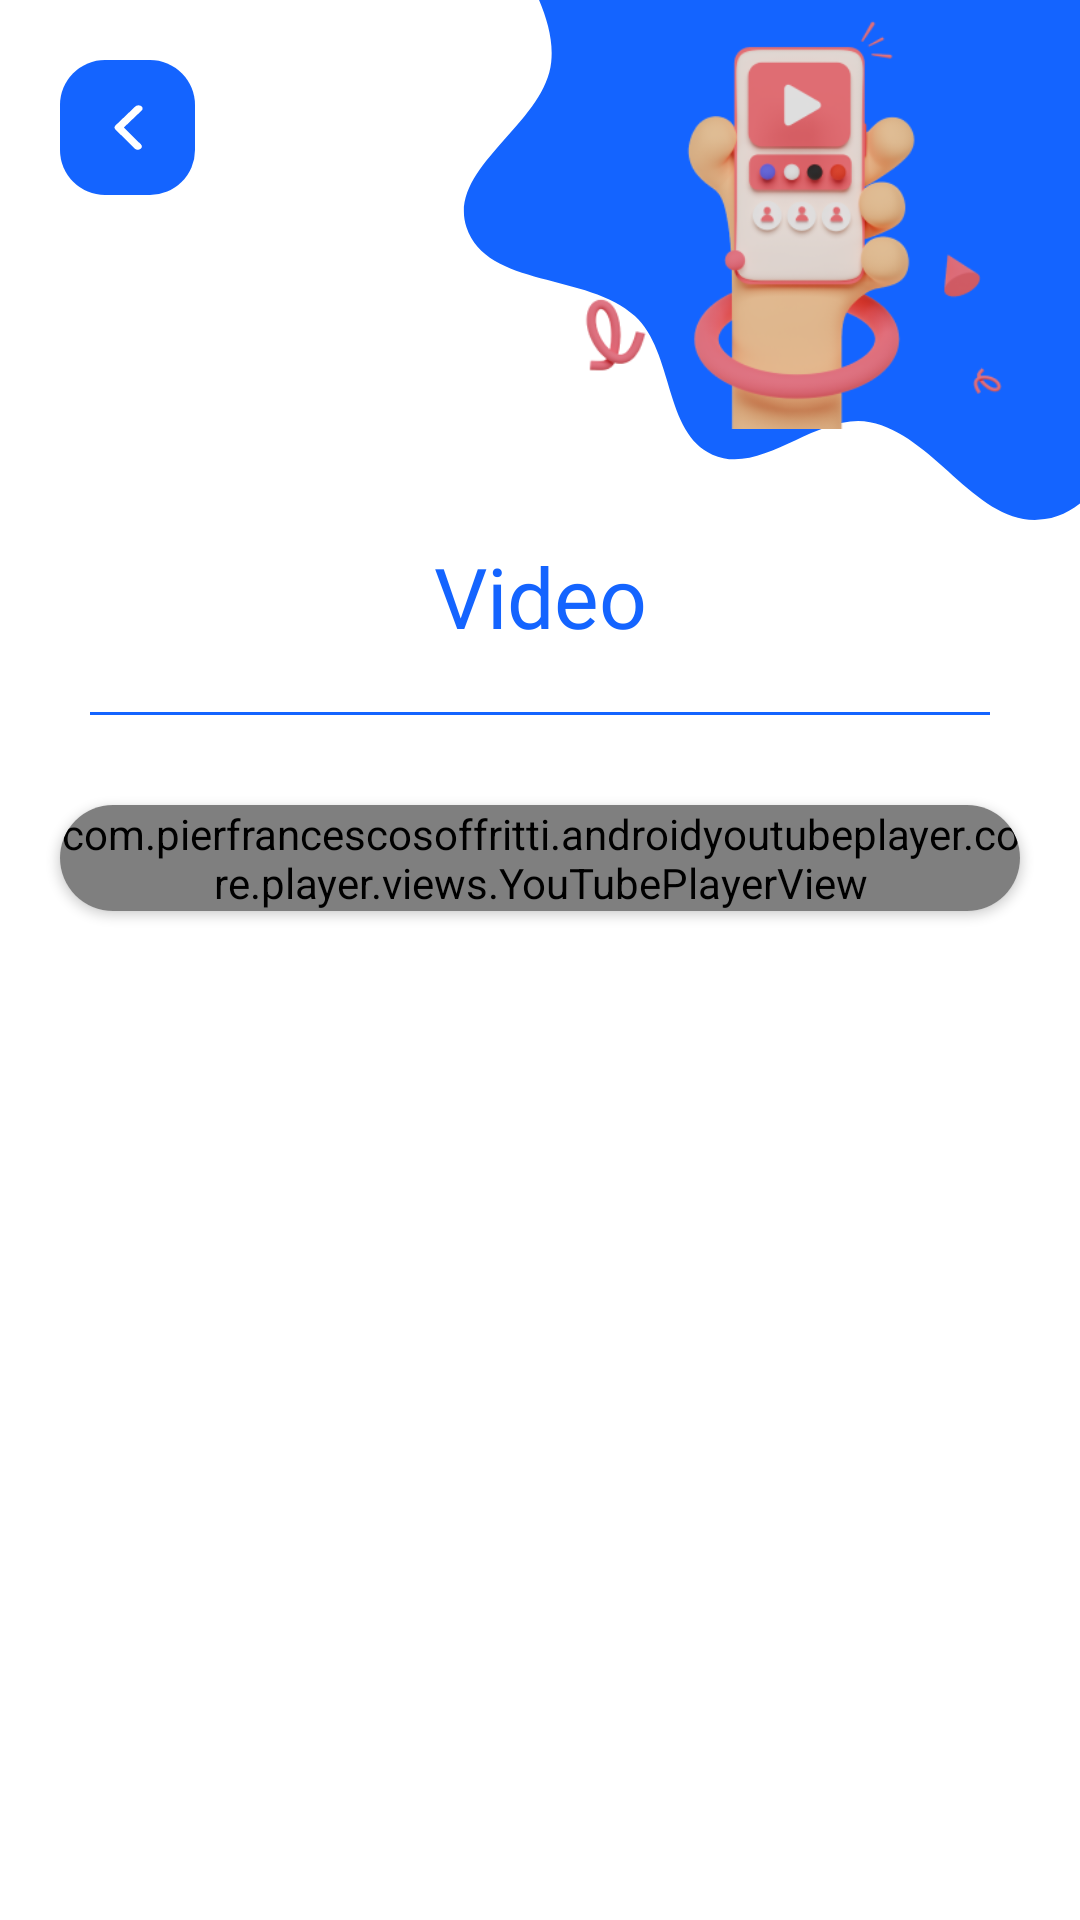

Android layout source for this screen:
<!-- AndroidManifest.xml: application theme Theme.Skandinav -->
<!-- res/layout/fragment_video.xml -->
<androidx.constraintlayout.widget.ConstraintLayout xmlns:android="http://schemas.android.com/apk/res/android"
    xmlns:app="http://schemas.android.com/apk/res-auto"
    xmlns:tools="http://schemas.android.com/tools"
    android:layout_width="match_parent"
    android:layout_height="match_parent"
    android:fitsSystemWindows="false"
    tools:context="uz.phoenix.skandinav.ui.main.entrance.VideoFragment">

    <ImageView
        android:id="@+id/corner1"
        android:layout_width="0dp"
        android:layout_height="180dp"
        android:scaleType="centerCrop"
        android:src="@drawable/ic_main_corner"
        app:layout_constraintLeft_toRightOf="@id/guideline_40"
        app:layout_constraintRight_toRightOf="parent"
        app:layout_constraintTop_toTopOf="parent" />

    <ImageView
        android:id="@+id/corner2"
        android:layout_width="0dp"
        android:layout_height="180dp"
        android:paddingStart="40dp"
        android:paddingEnd="20dp"
        android:paddingBottom="40dp"
        android:scaleType="centerCrop"
        android:src="@drawable/video"
        app:layout_constraintLeft_toLeftOf="@id/corner1"
        app:layout_constraintRight_toRightOf="parent"
        app:layout_constraintTop_toTopOf="parent" />

    <androidx.constraintlayout.widget.Guideline
        android:id="@+id/guideline_40"
        android:layout_width="wrap_content"
        android:layout_height="wrap_content"
        android:orientation="vertical"
        app:layout_constraintGuide_percent="0.4" />

    <androidx.appcompat.widget.AppCompatImageButton
        android:id="@+id/back"
        android:layout_width="45dp"
        android:layout_height="45dp"
        android:layout_marginLeft="20dp"
        android:layout_marginTop="20dp"
        android:background="@drawable/back_btn_background"
        android:src="@drawable/ic_left_arrow"
        app:layout_constraintLeft_toLeftOf="parent"
        app:layout_constraintTop_toTopOf="parent" />

    <TextView
        android:id="@+id/title"
        android:layout_width="wrap_content"
        android:layout_height="wrap_content"
        android:layout_gravity="center"
        android:fontFamily="@font/montserrat_extrabold"
        android:gravity="center"
        android:text="Video"
        android:textColor="@color/main_blue"
        android:textSize="28sp"
        app:layout_constraintLeft_toLeftOf="parent"
        app:layout_constraintRight_toRightOf="parent"
        app:layout_constraintTop_toBottomOf="@id/corner1" />

    <View
        android:id="@+id/line"
        android:layout_width="300dp"
        android:layout_height="1dp"
        android:layout_marginTop="20dp"
        android:background="@color/main_blue"
        app:layout_constraintLeft_toLeftOf="parent"
        app:layout_constraintRight_toRightOf="parent"
        app:layout_constraintTop_toBottomOf="@id/title" />


    <androidx.cardview.widget.CardView
        android:layout_width="match_parent"
        android:layout_height="wrap_content"
        android:layout_marginLeft="20dp"
        android:layout_marginTop="30dp"
        android:layout_marginRight="20dp"
        app:cardCornerRadius="25dp"
        app:layout_constraintTop_toBottomOf="@id/line">

        <com.pierfrancescosoffritti.androidyoutubeplayer.core.player.views.YouTubePlayerView
            android:id="@+id/you_tube"
            android:layout_width="match_parent"
            android:layout_height="wrap_content"
            app:autoPlay="true"
            app:layout_constraintTop_toBottomOf="@id/line"
            app:useWebUi="false"
            app:videoId="HCfPhZQz2CE"
            app:showYouTubeButton="false"
            app:showFullScreenButton="false" />

    </androidx.cardview.widget.CardView>


</androidx.constraintlayout.widget.ConstraintLayout>
<!-- resources referenced by this layout -->
<resources>
  <color name="main_blue">#1464FF</color>
  <!-- drawable back_btn_background (drawable) -->
  <?xml version="1.0" encoding="utf-8"?>
  <shape xmlns:android="http://schemas.android.com/apk/res/android">
      <solid android:color="@color/main_blue" />
      <corners android:radius="15dp" />
  </shape>
  <!-- drawable ic_left_arrow (drawable) -->
  <vector xmlns:android="http://schemas.android.com/apk/res/android"
      android:width="10dp"
      android:height="15dp"
      android:viewportWidth="17"
      android:viewportHeight="32">
    <path
        android:pathData="M14.5,0.2501C15.0257,0.2491 15.5352,0.4322 15.94,0.7676C16.1678,0.9565 16.3562,1.1885 16.4942,1.4503C16.6323,1.7121 16.7173,1.9985 16.7445,2.2932C16.7716,2.5879 16.7404,2.8851 16.6526,3.1677C16.5647,3.4503 16.422,3.7128 16.2325,3.9401L6.1525,16.0001L15.8725,28.0826C16.0594,28.3128 16.199,28.5776 16.2832,28.8619C16.3674,29.1461 16.3946,29.4442 16.3633,29.739C16.3319,30.0339 16.2426,30.3196 16.1005,30.5797C15.9583,30.8399 15.7661,31.0695 15.535,31.2551C15.3022,31.46 15.0296,31.6145 14.7343,31.7089C14.4389,31.8034 14.1272,31.8358 13.8188,31.8041C13.5103,31.7724 13.2117,31.6773 12.9418,31.5248C12.6718,31.3722 12.4363,31.1655 12.25,30.9176L1.3825,17.4176C1.0516,17.015 0.8707,16.51 0.8707,15.9889C0.8707,15.4677 1.0516,14.9627 1.3825,14.5601L12.6325,1.0601C12.8582,0.7878 13.145,0.5726 13.4694,0.4319C13.7939,0.2911 14.147,0.2289 14.5,0.2501Z"
        android:fillColor="#ffffff"/>
  </vector>
  <!-- drawable ic_main_corner (drawable) -->
  <vector xmlns:android="http://schemas.android.com/apk/res/android"
      android:width="445dp"
      android:height="329dp"
      android:viewportWidth="445"
      android:viewportHeight="329">
    <group>
      <clip-path
          android:pathData="M0,0h445v329h-445z"/>
      <path
          android:pathData="M195.93,276.995C166.198,263.588 172.635,214.704 148.685,192.572C119.96,166.027 58.246,175.587 46.009,138.452C34.07,102.224 93.755,75.699 97.668,37.761C101.83,-2.596 57.445,-39.983 68.441,-79.036C78.723,-115.553 115.087,-145.216 151.847,-154.667C190.033,-164.484 227.002,-134.209 266.196,-129.878C294.616,-126.737 323.289,-139.746 350.991,-132.66C378.693,-125.574 397.669,-100.571 424.033,-89.501C460.008,-74.396 508.4,-84.322 534.708,-55.518C559.352,-28.535 560.547,15.699 552.7,51.375C545,86.389 507.609,106.467 491.985,138.736C478.048,167.522 481.077,201.752 466.188,230.057C449.003,262.726 435.094,310.574 398.603,316.259C358.02,322.582 332.324,265.008 291.998,257.196C259.541,250.908 226.067,290.584 195.93,276.995Z"
          android:fillColor="#1464FF"/>
    </group>
  </vector>
  <!-- drawable video: png bitmap (drawable-v24, 45861 bytes) -->
  <style name="Theme.Skandinav" parent="Theme.MaterialComponents.Light.NoActionBar">
          
          <item name="colorPrimary">@color/purple_500</item>
          <item name="colorPrimaryVariant">@color/purple_700</item>
          <item name="colorOnPrimary">@color/white</item>
          
          <item name="colorSecondary">@color/black</item>
          <item name="colorSecondaryVariant">@color/teal_700</item>
          <item name="colorOnSecondary">@color/black</item>
          
          <item name="android:statusBarColor" tools:targetApi="l">?attr/colorPrimaryVariant</item>
          
          <item name="android:windowTranslucentStatus">true</item>
          <item name="android:windowTranslucentNavigation">true</item>
          <item name="android:windowLightStatusBar" tools:targetApi="m">true</item>
      </style>
  <color name="purple_500">#1464FF</color>
  <color name="purple_700">#1464FF</color>
  <color name="white">#FFFFFFFF</color>
  <color name="black">#FF000000</color>
  <color name="teal_700">#FF018786</color>
</resources>
